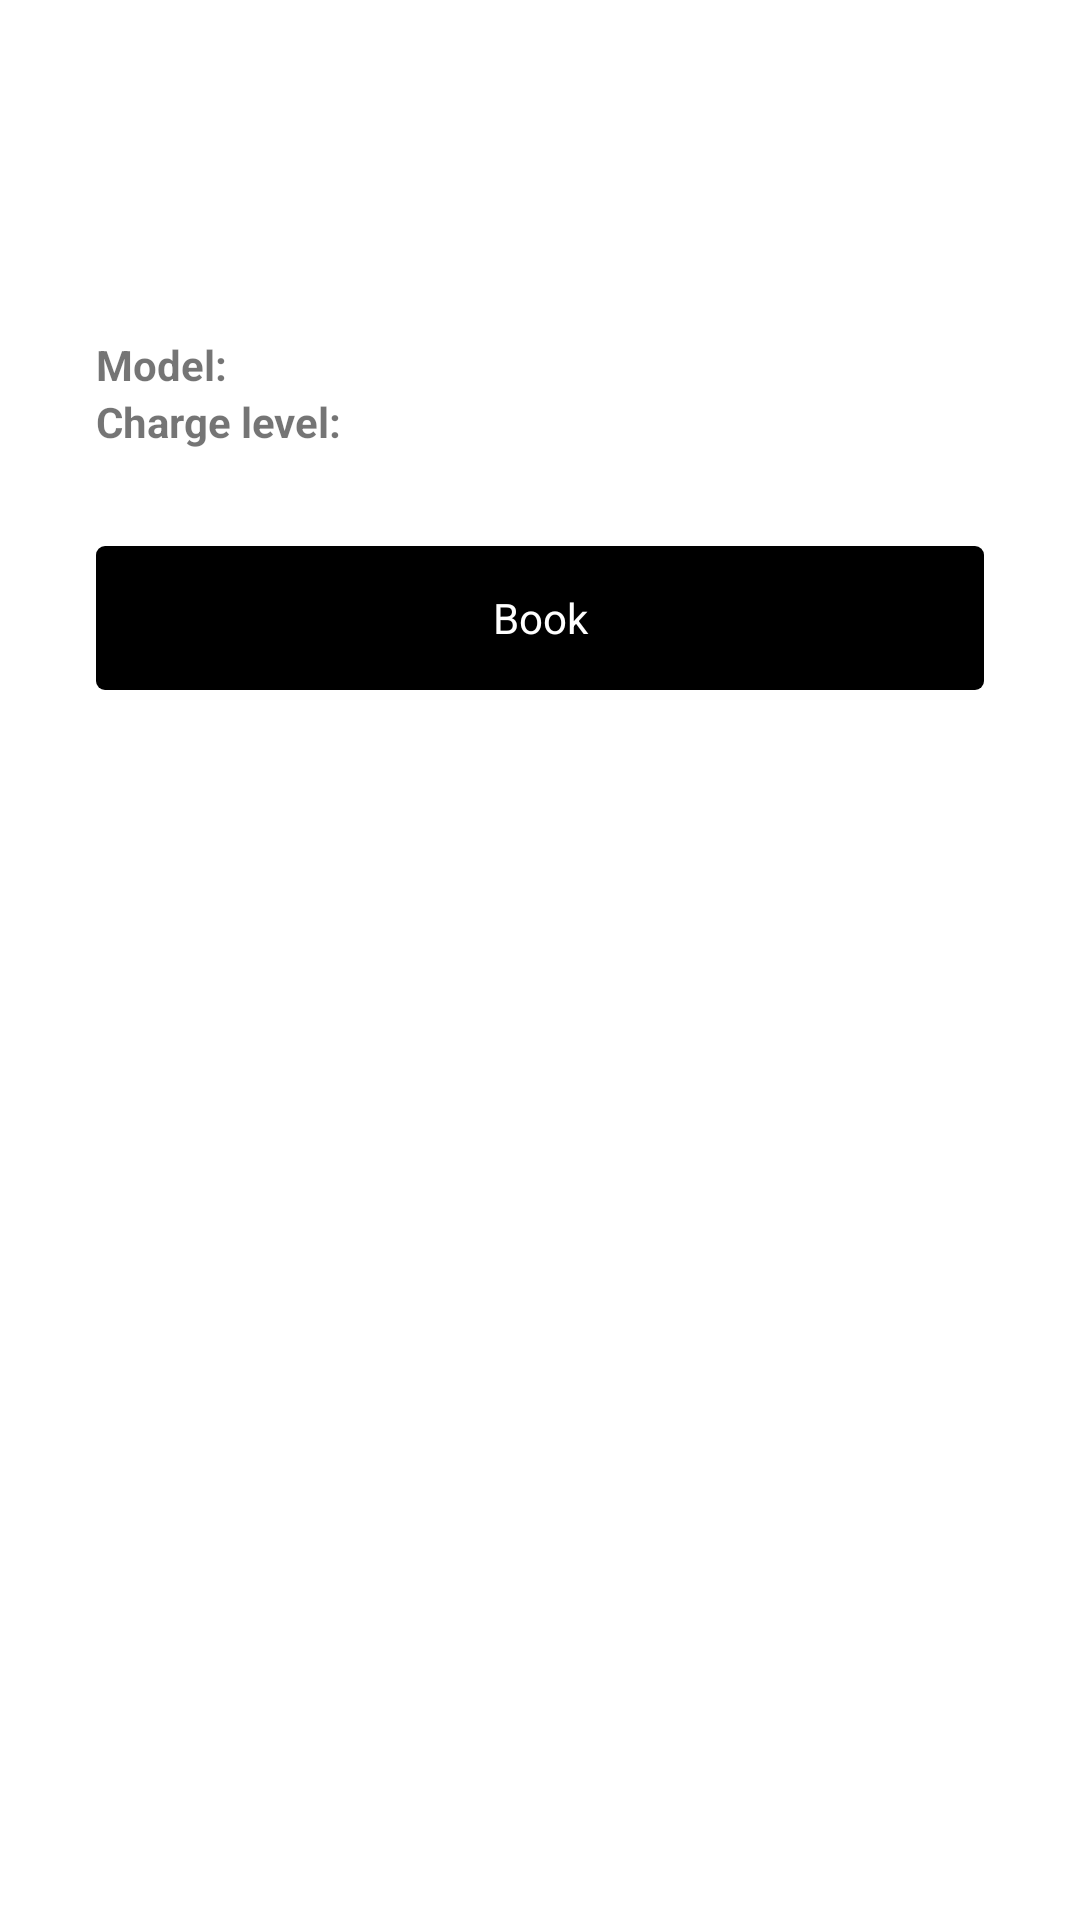

Here is an Android app screen rendered from its layout file. Give the layout XML and the strings, colors and styles it references.
<!-- AndroidManifest.xml: application theme Theme.TierTestApp -->
<!-- res/layout/book_vehicle_fragment.xml -->
<?xml version="1.0" encoding="utf-8"?>
<androidx.constraintlayout.widget.ConstraintLayout xmlns:android="http://schemas.android.com/apk/res/android"
    xmlns:app="http://schemas.android.com/apk/res-auto"
    xmlns:tools="http://schemas.android.com/tools"
    android:layout_width="match_parent"
    android:layout_height="match_parent"
    tools:context=".map.ui.BookVehicleFragment">

    <ImageView
        android:id="@+id/booking_model_image"
        android:layout_width="64dp"
        android:layout_height="64dp"
        android:layout_margin="32dp"
        app:layout_constraintStart_toStartOf="parent"
        app:layout_constraintTop_toTopOf="parent"
        tools:srcCompat="@drawable/ic_baseline_directions_car_24" />

    <TextView
        android:id="@+id/booking_model"
        android:layout_width="wrap_content"
        android:layout_height="wrap_content"
        android:layout_marginTop="16dp"
        android:text="@string/booking_model"
        android:textSize="14sp"
        android:textStyle="bold"
        app:layout_constraintStart_toStartOf="@+id/booking_model_image"
        app:layout_constraintTop_toBottomOf="@+id/booking_model_image" />

    <TextView
        android:id="@+id/booking_model_value"
        android:layout_width="wrap_content"
        android:layout_height="wrap_content"
        android:layout_marginStart="8dp"
        android:layout_marginTop="16dp"
        app:layout_constraintBaseline_toBaselineOf="@+id/booking_model"
        app:layout_constraintStart_toEndOf="@+id/booking_model"
        tools:text="Car" />

    <TextView
        android:id="@+id/booking_model_charge_level"
        android:layout_width="wrap_content"
        android:layout_height="wrap_content"
        android:text="@string/booking_model_charge_level"
        android:textSize="14sp"
        android:textStyle="bold"
        app:layout_constraintStart_toStartOf="@+id/booking_model_image"
        app:layout_constraintTop_toBottomOf="@+id/booking_model" />

    <TextView
        android:id="@+id/booking_model_charge_level_value"
        android:layout_width="wrap_content"
        android:layout_height="wrap_content"
        android:layout_marginStart="8dp"
        app:layout_constraintBaseline_toBaselineOf="@+id/booking_model_charge_level"
        app:layout_constraintStart_toEndOf="@+id/booking_model_charge_level"
        tools:text="12%" />

    <TextView
        android:id="@+id/booking_apply"
        android:layout_width="0dp"
        android:layout_height="48dp"
        android:layout_margin="32dp"
        android:background="@drawable/button_background"
        android:gravity="center"
        android:text="@string/booking_apply"
        android:textColor="@color/white"
        app:layout_constraintEnd_toEndOf="parent"
        app:layout_constraintStart_toStartOf="parent"
        app:layout_constraintTop_toBottomOf="@+id/booking_model_charge_level" />

    <Space
        android:layout_width="wrap_content"
        android:layout_height="16dp"
        app:layout_constraintStart_toStartOf="parent"
        app:layout_constraintTop_toBottomOf="@+id/booking_apply" />

</androidx.constraintlayout.widget.ConstraintLayout>
<!-- resources referenced by this layout -->
<resources>
  <!-- drawable button_background (drawable) -->
  <?xml version="1.0" encoding="utf-8"?>
  <shape xmlns:android="http://schemas.android.com/apk/res/android"
      android:padding="10dp"
      android:shape="rectangle">
      
      <solid android:color="#000" />
      <corners
          android:bottomLeftRadius="3dp"
          android:bottomRightRadius="3dp"
          android:topLeftRadius="3dp"
          android:topRightRadius="3dp" />
  </shape>
  <!-- drawable ic_baseline_directions_car_24 (drawable) -->
  <vector xmlns:android="http://schemas.android.com/apk/res/android"
      android:width="36dp"
      android:height="36dp"
      android:tint="#FF5008"
      android:viewportWidth="24"
      android:viewportHeight="24">
      <path
          android:fillColor="@android:color/white"
          android:pathData="M18.92,6.01C18.72,5.42 18.16,5 17.5,5h-11c-0.66,0 -1.21,0.42 -1.42,1.01L3,12v8c0,0.55 0.45,1 1,1h1c0.55,0 1,-0.45 1,-1v-1h12v1c0,0.55 0.45,1 1,1h1c0.55,0 1,-0.45 1,-1v-8l-2.08,-5.99zM6.5,16c-0.83,0 -1.5,-0.67 -1.5,-1.5S5.67,13 6.5,13s1.5,0.67 1.5,1.5S7.33,16 6.5,16zM17.5,16c-0.83,0 -1.5,-0.67 -1.5,-1.5s0.67,-1.5 1.5,-1.5 1.5,0.67 1.5,1.5 -0.67,1.5 -1.5,1.5zM5,11l1.5,-4.5h11L19,11L5,11z" />
  </vector>
  <string name="booking_apply">Book</string>
  <string name="booking_model">Model:</string>
  <string name="booking_model_charge_level">Charge level:</string>
  <style name="Theme.TierTestApp" parent="Theme.MaterialComponents.DayNight.DarkActionBar">
          
          <item name="colorPrimary">@color/purple_500</item>
          <item name="colorPrimaryVariant">@color/purple_700</item>
          <item name="colorOnPrimary">@color/white</item>
          
          <item name="colorSecondary">@color/teal_200</item>
          <item name="colorSecondaryVariant">@color/teal_700</item>
          <item name="colorOnSecondary">@color/black</item>
          
          <item name="android:statusBarColor" tools:targetApi="l">?attr/colorPrimaryVariant</item>
          
          <item name="bottomSheetDialogTheme">@style/AppBottomSheetDialogTheme</item>
      </style>
  <style name="AppBottomSheetDialogTheme" parent="Theme.Design.Light.BottomSheetDialog">
          <item name="bottomSheetStyle">@style/AppModalStyle</item>
      </style>
  <style name="AppModalStyle" parent="Widget.Design.BottomSheet.Modal">
          <item name="android:background">@drawable/rounded_dialog</item>
      </style>
  <!-- not gathered from this repository: default colours our renderer supplied (Android Studio template values) -->
  <color name="purple_500">#FF6200EE</color>
  <color name="purple_700">#FF3700B3</color>
  <color name="teal_200">#FF03DAC5</color>
  <color name="teal_700">#FF018786</color>
  <color name="black">#FF000000</color>
  <color name="white">#FFFFFFFF</color>
</resources>
